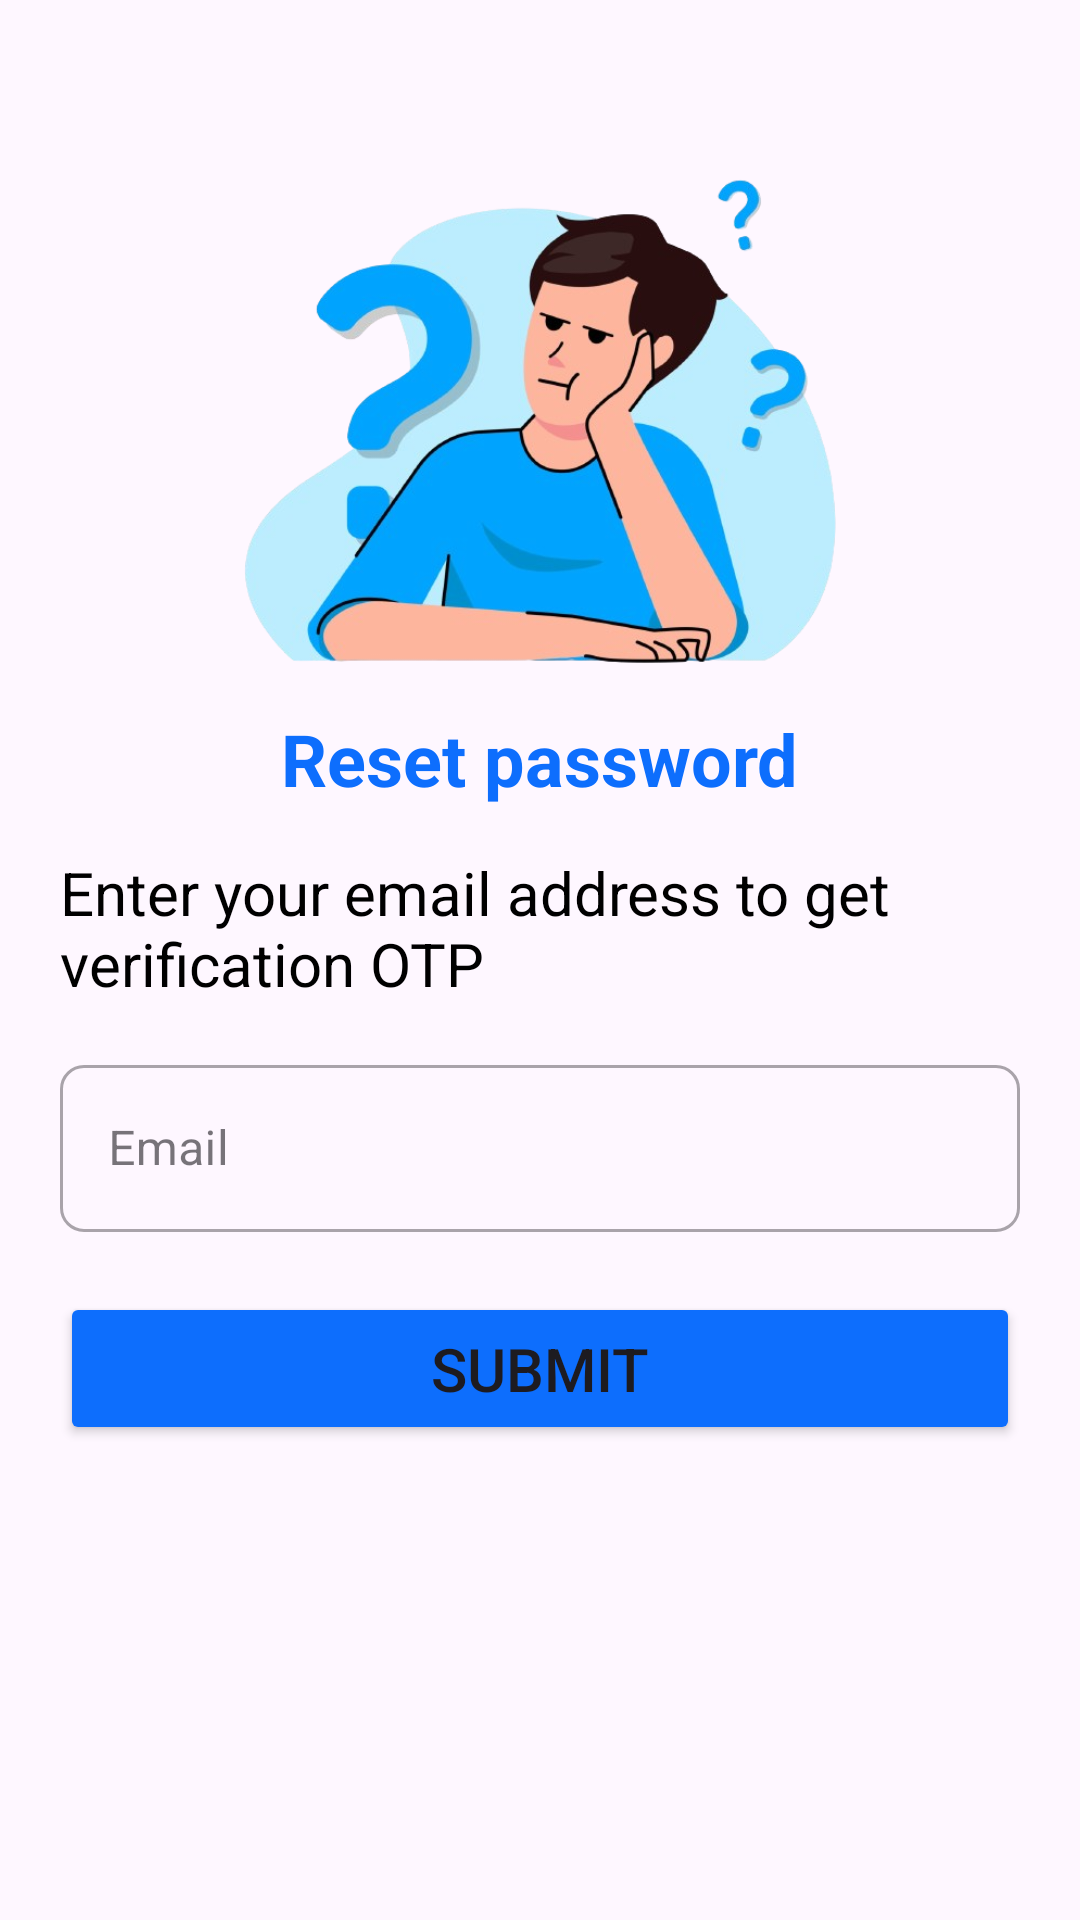

The Android layout XML behind this screen, and the referenced resources:
<!-- AndroidManifest.xml: application theme Theme.TrusttKart -->
<!-- res/layout/fragment_forgot_password.xml -->
<?xml version="1.0" encoding="utf-8"?>
<layout xmlns:android="http://schemas.android.com/apk/res/android"
    xmlns:app="http://schemas.android.com/apk/res-auto"
    xmlns:tools="http://schemas.android.com/tools">

    <androidx.constraintlayout.widget.ConstraintLayout
        android:id="@+id/frameLayout4"
        android:layout_width="match_parent"
        android:layout_height="match_parent"
        tools:context=".ui.ForgotPasswordFragment">

        <LinearLayout
            android:layout_width="match_parent"
            android:layout_height="wrap_content"
            android:layout_margin="20dp"
            android:orientation="vertical"
            app:layout_constraintBottom_toBottomOf="parent"
            app:layout_constraintEnd_toEndOf="parent"
            app:layout_constraintHorizontal_bias="0.6"
            app:layout_constraintStart_toStartOf="parent"
            app:layout_constraintTop_toTopOf="parent"
            app:layout_constraintVertical_bias="0.214">

            <ImageView
                android:id="@+id/imageView5"
                android:layout_width="210dp"
                android:layout_height="164dp"
                android:layout_gravity="center_horizontal"
                android:src="@drawable/forgot_password" />

            <TextView
                android:id="@+id/textView4"
                android:layout_width="wrap_content"
                android:layout_height="wrap_content"
                android:layout_gravity="center_horizontal"
                android:layout_margin="15dp"
                android:text="Reset password"
                android:textColor="@color/blueTheme"
                android:textSize="24sp"
                android:textStyle="bold" />

            <TextView
                android:id="@+id/textView5"
                android:layout_width="wrap_content"
                android:layout_height="wrap_content"
                android:layout_marginBottom="15dp"
                android:text="Enter your email address to get verification OTP"
                android:textColor="#000000"
                android:textSize="20sp" />

            <com.google.android.material.textfield.TextInputLayout
                android:id="@+id/forgotPasswordEmail"
                style="@style/Widget.MaterialComponents.TextInputLayout.OutlinedBox"
                android:layout_width="match_parent"
                android:layout_height="wrap_content"
                app:boxCornerRadiusBottomEnd="8dp"
                app:boxCornerRadiusBottomStart="8dp"
                app:boxCornerRadiusTopEnd="8dp"
                app:boxCornerRadiusTopStart="8dp">

                <com.google.android.material.textfield.TextInputEditText
                    android:layout_width="match_parent"
                    android:layout_height="wrap_content"
                    android:layout_marginTop="10dp"
                    android:hint="Email"
                    android:inputType="textEmailAddress" />
            </com.google.android.material.textfield.TextInputLayout>

            <Button
                android:id="@+id/forgotPasswordEmailButton"
                android:layout_width="match_parent"
                android:layout_height="wrap_content"
                android:layout_gravity="center_horizontal"
                android:layout_marginTop="20dp"
                android:backgroundTint="@color/blueTheme"
                android:paddingHorizontal="8dp"
                android:paddingVertical="12dp"
                android:text="Submit"
                android:textSize="20sp" />
        </LinearLayout>
    </androidx.constraintlayout.widget.ConstraintLayout>
</layout>
<!-- resources referenced by this layout -->
<resources>
  <color name="blueTheme">#0d6efd</color>
  <!-- drawable forgot_password: png bitmap (drawable, 197417 bytes) -->
  <style name="Theme.TrusttKart" parent="Base.Theme.TrusttKart" />
  <style name="Base.Theme.TrusttKart" parent="Theme.Material3.DayNight.NoActionBar">
          
          
      </style>
</resources>
